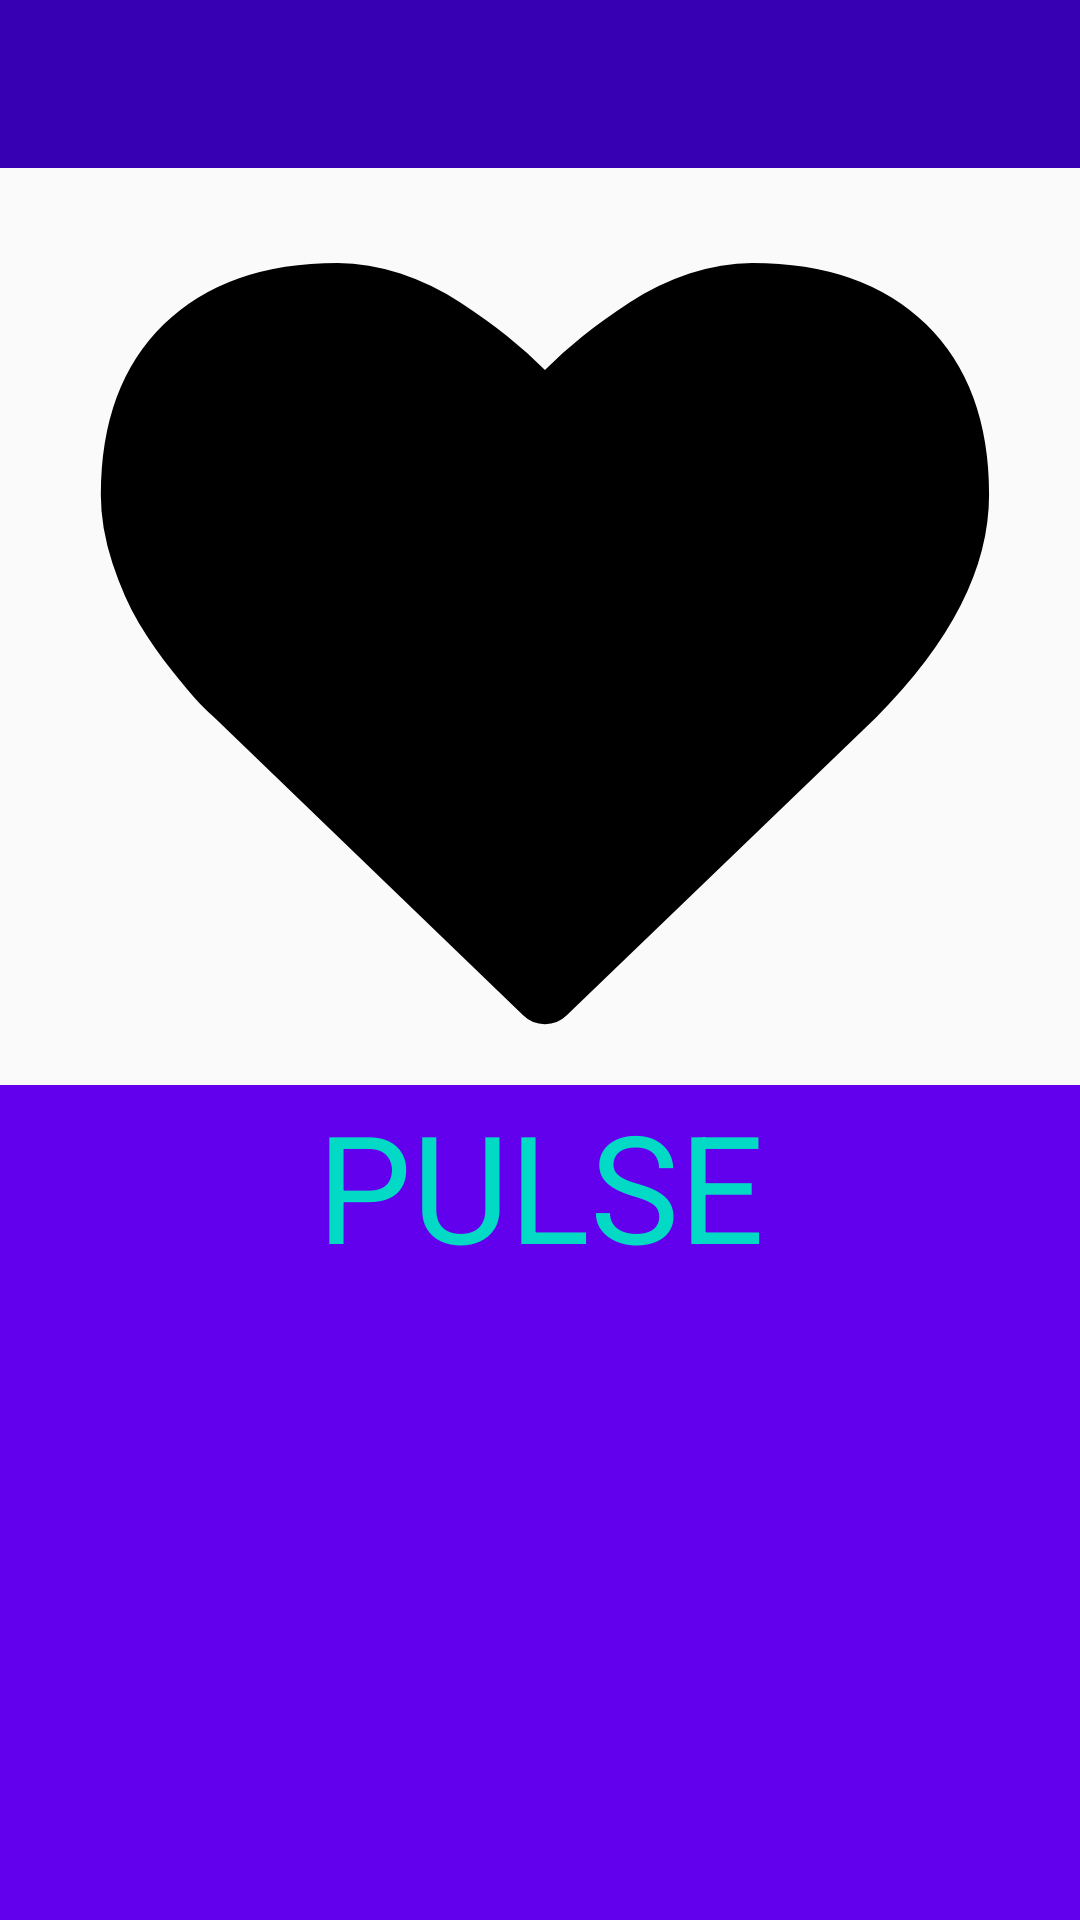

Layout XML and referenced resources for this Android screen:
<!-- AndroidManifest.xml: application theme AppTheme -->
<!-- res/layout/activity_heart_monitor.xml -->
<?xml version="1.0" encoding="utf-8"?>
<androidx.constraintlayout.widget.ConstraintLayout xmlns:android="http://schemas.android.com/apk/res/android"
    xmlns:app="http://schemas.android.com/apk/res-auto"
    xmlns:tools="http://schemas.android.com/tools"
    android:layout_width="match_parent"
    android:layout_height="match_parent"
    tools:context="com.CSCI4320.journal_app.HeartMonitor">

    <LinearLayout
        android:layout_width="match_parent"
        android:layout_height="match_parent"
        android:orientation="vertical">

        
        <include
            layout="@layout/action_bar"
            android:id="@+id/hm_action_bar"
            android:layout_height="wrap_content"
            android:layout_width="match_parent">
        </include>

        <ImageView
            android:layout_width="match_parent"
            android:layout_height="200dp"
            android:src="@drawable/ic_heart_svg"
            android:layout_weight="1">
        </ImageView>

        <TextView
            android:id="@+id/hm_textview"
            android:layout_width="match_parent"
            android:layout_height="wrap_content"
            android:background="@color/colorPrimary"
            android:text="PULSE"
            android:textSize="50sp"
            android:textColor="@color/colorAccent"
            android:textAlignment="center"
            android:layout_weight="2"/>

    </LinearLayout>

</androidx.constraintlayout.widget.ConstraintLayout>
<!-- res/layout/action_bar.xml (included above) -->
<?xml version="1.0" encoding="utf-8"?>
<androidx.appcompat.widget.Toolbar xmlns:android="http://schemas.android.com/apk/res/android"
    android:layout_width="match_parent"
    android:layout_height="wrap_content"
    xmlns:app="http://schemas.android.com/apk/res-auto"
    app:theme="@style/ActionBarTheme"
    app:popupTheme="@style/PopupMenuTheme">
    
    
    

</androidx.appcompat.widget.Toolbar>
<!-- resources referenced by this layout -->
<resources>
  <!-- drawable ic_heart_svg (drawable) -->
  <vector xmlns:android="http://schemas.android.com/apk/res/android"
      android:width="1850dp"
      android:height="1850dp"
      android:viewportWidth="1850"
      android:viewportHeight="1850">
    <path
        android:fillColor="#FF000000"
        android:pathData="m933.97,1727.42q-26,-0 -44,-18L265.97,1107.42q-10,-8 -27.5,-26Q220.97,1063.42 182.97,1015.92 144.97,968.42 114.97,918.42 84.97,868.42 61.47,797.42 37.97,726.42 37.97,659.42q0,-220 127,-344 127,-124 351,-124 62,-0 126.5,21.5 64.5,21.5 120,58 55.5,36.5 95.5,68.5 40,32 76,68 36,-36 76,-68 40,-32 95.5,-68.5 55.5,-36.5 120,-58 64.5,-21.5 126.5,-21.5 224,-0 351,124 127,124 127,344 0,221 -229,450L977.97,1709.42q-18,18 -44,18"/>
  </vector>
  <style name="ActionBarTheme" parent="Theme.AppCompat.Light.NoActionBar">
          <item name="android:background">@color/colorPrimaryDark</item>
      </style>
  <style name="PopupMenuTheme" parent="Theme.AppCompat.Light.NoActionBar">
          <item name="android:background">@color/colorPrimary</item>
          <item name="overlapAnchor">false</item>
          <item name="android:dropDownVerticalOffset">-4dp</item>
      </style>
  <style name="AppTheme" parent="Theme.AppCompat.Light.DarkActionBar">
          <item name="colorPrimary">@color/colorPrimary</item>
          <item name="colorPrimaryDark">@color/colorPrimaryDark</item>
          <item name="colorAccent">@color/colorAccent</item>
      </style>
  <!-- not gathered from this repository: default colours our renderer supplied (Android Studio template values) -->
  <color name="colorPrimary">#FF6200EE</color>
  <color name="colorPrimaryDark">#FF3700B3</color>
  <color name="colorAccent">#FF03DAC5</color>
</resources>
